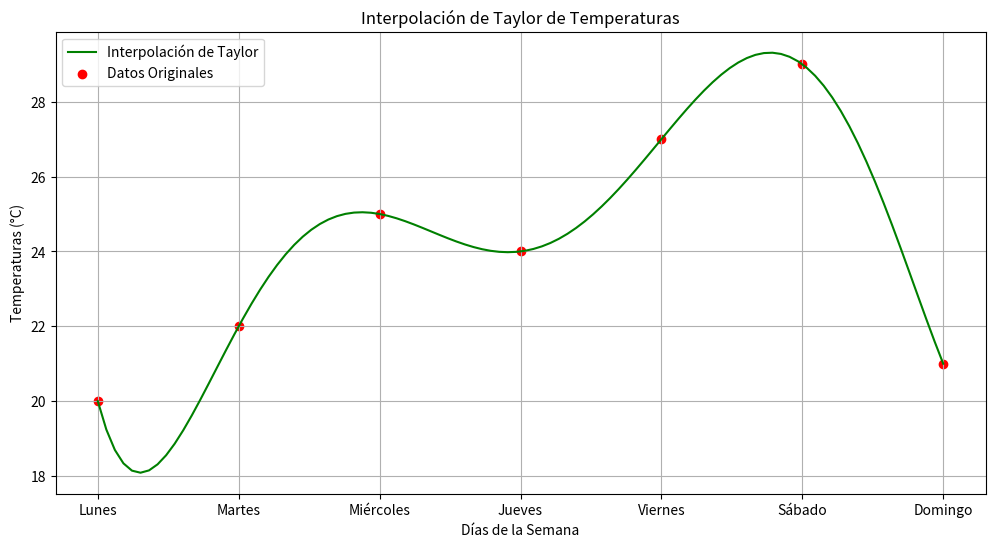

Write Python code to recreate this figure.
import numpy as np
import matplotlib.pyplot as plt
from scipy.interpolate import BarycentricInterpolator

class InterpolacionTaylor:
    def __init__(self, dias, temperaturas):
        self.dias = dias
        self.temperaturas = temperaturas
        self.n = len(dias)
        self.interpolador = BarycentricInterpolator(range(self.n), temperaturas)

    def taylor_series(self, x):
        return self.interpolador(x)

    def plot(self, x0_taylor=3):
        x_values = np.linspace(0, self.n - 1, 100)
        y_values_taylor = self.taylor_series(x_values)

        plt.figure(figsize=(12, 6))
        plt.plot(x_values, y_values_taylor, label='Interpolación de Taylor', color='green')
        plt.scatter(range(self.n), self.temperaturas, color='red', label='Datos Originales')
        plt.xticks(range(self.n), self.dias)
        plt.title('Interpolación de Taylor de Temperaturas')
        plt.xlabel('Días de la Semana')
        plt.ylabel('Temperaturas (°C)')
        plt.legend()
        plt.grid()
        plt.show()

# Datos
dias = ['Lunes', 'Martes', 'Miércoles', 'Jueves', 'Viernes', 'Sábado', 'Domingo']
temperaturas = [20, 22, 25, 24, 27, 29, 21]

# Crear una instancia de la clase
interpolador = InterpolacionTaylor(dias, temperaturas)

# Graficar la interpolación
interpolador.plot()  # Interpolación de Taylor
